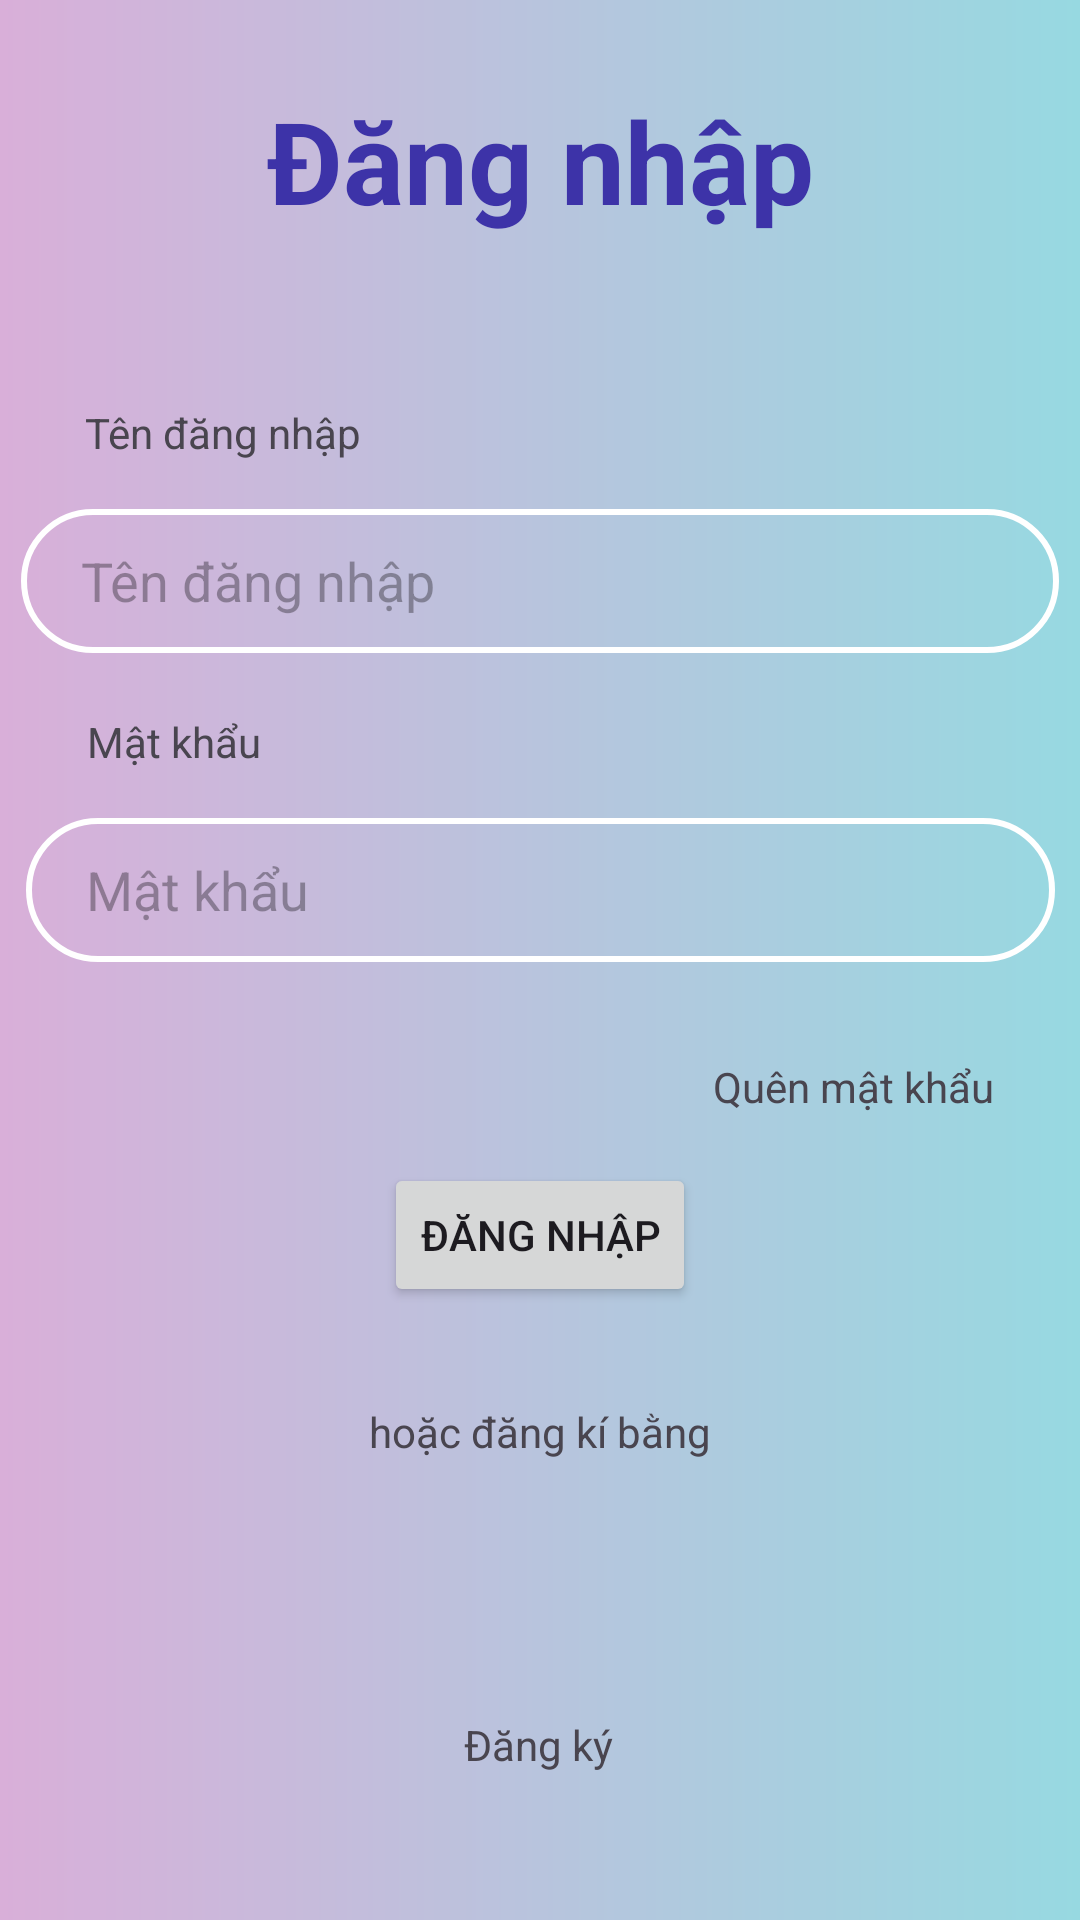

Layout XML and referenced resources for this Android screen:
<!-- AndroidManifest.xml: application theme Theme.GS17 -->
<!-- res/layout/activity_login.xml -->
<?xml version="1.0" encoding="utf-8"?>
<androidx.constraintlayout.widget.ConstraintLayout xmlns:android="http://schemas.android.com/apk/res/android"
    xmlns:app="http://schemas.android.com/apk/res-auto"
    xmlns:tools="http://schemas.android.com/tools"
    android:id="@+id/main"
    android:layout_width="match_parent"
    android:layout_height="match_parent"
    android:background="@drawable/gradient_background"
    android:orientation="vertical"
    tools:context=".Activity.Login">

    <TextView
        android:id="@+id/textView"
        android:layout_width="wrap_content"
        android:layout_height="wrap_content"
        android:layout_marginTop="28dp"
        android:text="Đăng nhập"
        android:textColor="#3d33a8"
        android:textSize="38sp"
        android:textStyle="bold"
        app:layout_constraintEnd_toEndOf="parent"
        app:layout_constraintStart_toStartOf="parent"
        app:layout_constraintTop_toTopOf="parent" />

    <TextView
        android:id="@+id/textView3"
        android:layout_width="wrap_content"
        android:layout_height="wrap_content"
        android:layout_marginTop="56dp"
        android:text="Tên đăng nhập"
        app:layout_constraintEnd_toEndOf="parent"
        app:layout_constraintHorizontal_bias="0.106"
        app:layout_constraintStart_toStartOf="parent"
        app:layout_constraintTop_toBottomOf="@+id/textView" />

    <EditText
        android:id="@+id/edt_Username"
        android:layout_width="346dp"
        android:layout_height="48dp"
        android:layout_marginTop="16dp"
        android:background="@drawable/input_bg"
        android:ems="10"
        android:hint="Tên đăng nhập"
        android:inputType="text"
        android:paddingLeft="20dp"
        android:paddingTop="10dp"
        android:paddingRight="10dp"
        android:paddingBottom="10dp"
        app:layout_constraintEnd_toEndOf="parent"
        app:layout_constraintHorizontal_bias="0.492"
        app:layout_constraintStart_toStartOf="parent"
        app:layout_constraintTop_toBottomOf="@+id/textView3" />

    <TextView
        android:id="@+id/textView7"
        android:layout_width="wrap_content"
        android:layout_height="wrap_content"
        android:layout_marginTop="20dp"
        android:text="Mật khẩu"
        app:layout_constraintEnd_toEndOf="parent"
        app:layout_constraintHorizontal_bias="0.096"
        app:layout_constraintStart_toStartOf="parent"
        app:layout_constraintTop_toBottomOf="@+id/edt_Username" />

    <EditText
        android:id="@+id/edt_Password"
        android:layout_width="343dp"
        android:layout_height="48dp"
        android:layout_marginTop="16dp"
        android:background="@drawable/input_bg"
        android:ems="10"
        android:hint="Mật khẩu"
        android:inputType="textPassword"
        android:paddingLeft="20dp"
        android:paddingTop="10dp"
        android:paddingRight="10dp"
        android:paddingBottom="10dp"
        app:layout_constraintEnd_toEndOf="parent"
        app:layout_constraintStart_toStartOf="parent"
        app:layout_constraintTop_toBottomOf="@+id/textView7" />

    <TextView
        android:id="@+id/textView2"
        android:layout_width="wrap_content"
        android:layout_height="wrap_content"
        android:layout_marginTop="32dp"
        android:text="Quên mật khẩu"
        app:layout_constraintEnd_toEndOf="parent"
        app:layout_constraintHorizontal_bias="0.892"
        app:layout_constraintStart_toStartOf="parent"
        app:layout_constraintTop_toBottomOf="@+id/edt_Password" />

    <Button
        android:id="@+id/btn_SignUp"
        android:layout_width="wrap_content"
        android:layout_height="wrap_content"
        android:layout_marginTop="16dp"
        android:onClick="Login"
        android:text="Đăng nhập"
        app:layout_constraintEnd_toEndOf="parent"
        app:layout_constraintStart_toStartOf="parent"
        app:layout_constraintTop_toBottomOf="@+id/textView2" />

    <TextView
        android:id="@+id/textView10"
        android:layout_width="wrap_content"
        android:layout_height="wrap_content"
        android:layout_marginTop="32dp"
        android:text="hoặc đăng kí bằng"
        app:layout_constraintEnd_toEndOf="parent"
        app:layout_constraintStart_toStartOf="parent"
        app:layout_constraintTop_toBottomOf="@+id/btn_SignUp" />

    <androidx.constraintlayout.widget.ConstraintLayout
        android:id="@+id/constraintLayout"
        android:layout_width="159dp"
        android:layout_height="39dp"
        android:layout_marginTop="16dp"
        app:layout_constraintEnd_toEndOf="parent"
        app:layout_constraintStart_toStartOf="parent"
        app:layout_constraintTop_toBottomOf="@+id/textView10">

        <ImageView
            android:id="@+id/imageView4"
            android:layout_width="40dp"
            android:layout_height="wrap_content"
            app:layout_constraintEnd_toStartOf="@+id/imageView5"
            app:layout_constraintStart_toStartOf="parent"
            app:layout_constraintTop_toTopOf="parent"
            app:srcCompat="@drawable/fb" />

        <ImageView
            android:id="@+id/imageView5"
            android:layout_width="40dp"
            android:layout_height="wrap_content"
            app:layout_constraintEnd_toEndOf="parent"
            app:layout_constraintStart_toEndOf="@+id/imageView4"
            app:srcCompat="@drawable/gg"
            tools:ignore="MissingConstraints" />
    </androidx.constraintlayout.widget.ConstraintLayout>

    <TextView
        android:id="@+id/txv_Sign_up"
        android:layout_width="wrap_content"
        android:layout_height="wrap_content"
        android:layout_marginTop="16dp"
        android:gravity="center"
        android:minHeight="48dp"
        android:onClick="Sign_up"
        android:text="Đăng ký"
        app:layout_constraintEnd_toEndOf="parent"
        app:layout_constraintHorizontal_bias="0.498"
        app:layout_constraintStart_toStartOf="parent"
        app:layout_constraintTop_toBottomOf="@+id/constraintLayout" />

    <TextView
        android:id="@+id/txv_Erro_Login"
        android:layout_width="wrap_content"
        android:layout_height="wrap_content"
        android:layout_marginTop="12dp"
        android:textColor="@color/red"
        app:layout_constraintEnd_toEndOf="parent"
        app:layout_constraintHorizontal_bias="0.15"
        app:layout_constraintStart_toStartOf="parent"
        app:layout_constraintTop_toBottomOf="@id/edt_Password" />


</androidx.constraintlayout.widget.ConstraintLayout>
<!-- resources referenced by this layout -->
<resources>
  <color name="red">#C11515</color>
  <!-- drawable gradient_background (drawable) -->
  <?xml version="1.0" encoding="utf-8"?>
  <layer-list xmlns:android="http://schemas.android.com/apk/res/android">
      <item>
          <shape>
              <gradient
                  android:angle="0"
                  android:startColor="#D9AFD9"
                  android:endColor="#97D9E1"
                  android:type="linear" />
          </shape>
      </item>
  </layer-list>
  <!-- drawable input_bg (drawable) -->
  <?xml version="1.0" encoding="utf-8"?>
  <shape xmlns:android="http://schemas.android.com/apk/res/android">
      <stroke android:color="@color/white" android:width="2dp"></stroke>
          <corners android:radius="70dp"></corners>
  </shape>
  <style name="Theme.GS17" parent="Base.Theme.GS17" />
  <color name="white">#FFFFFFFF</color>
  <style name="Base.Theme.GS17" parent="Theme.Material3.DayNight.NoActionBar">
          
          
      </style>
</resources>
